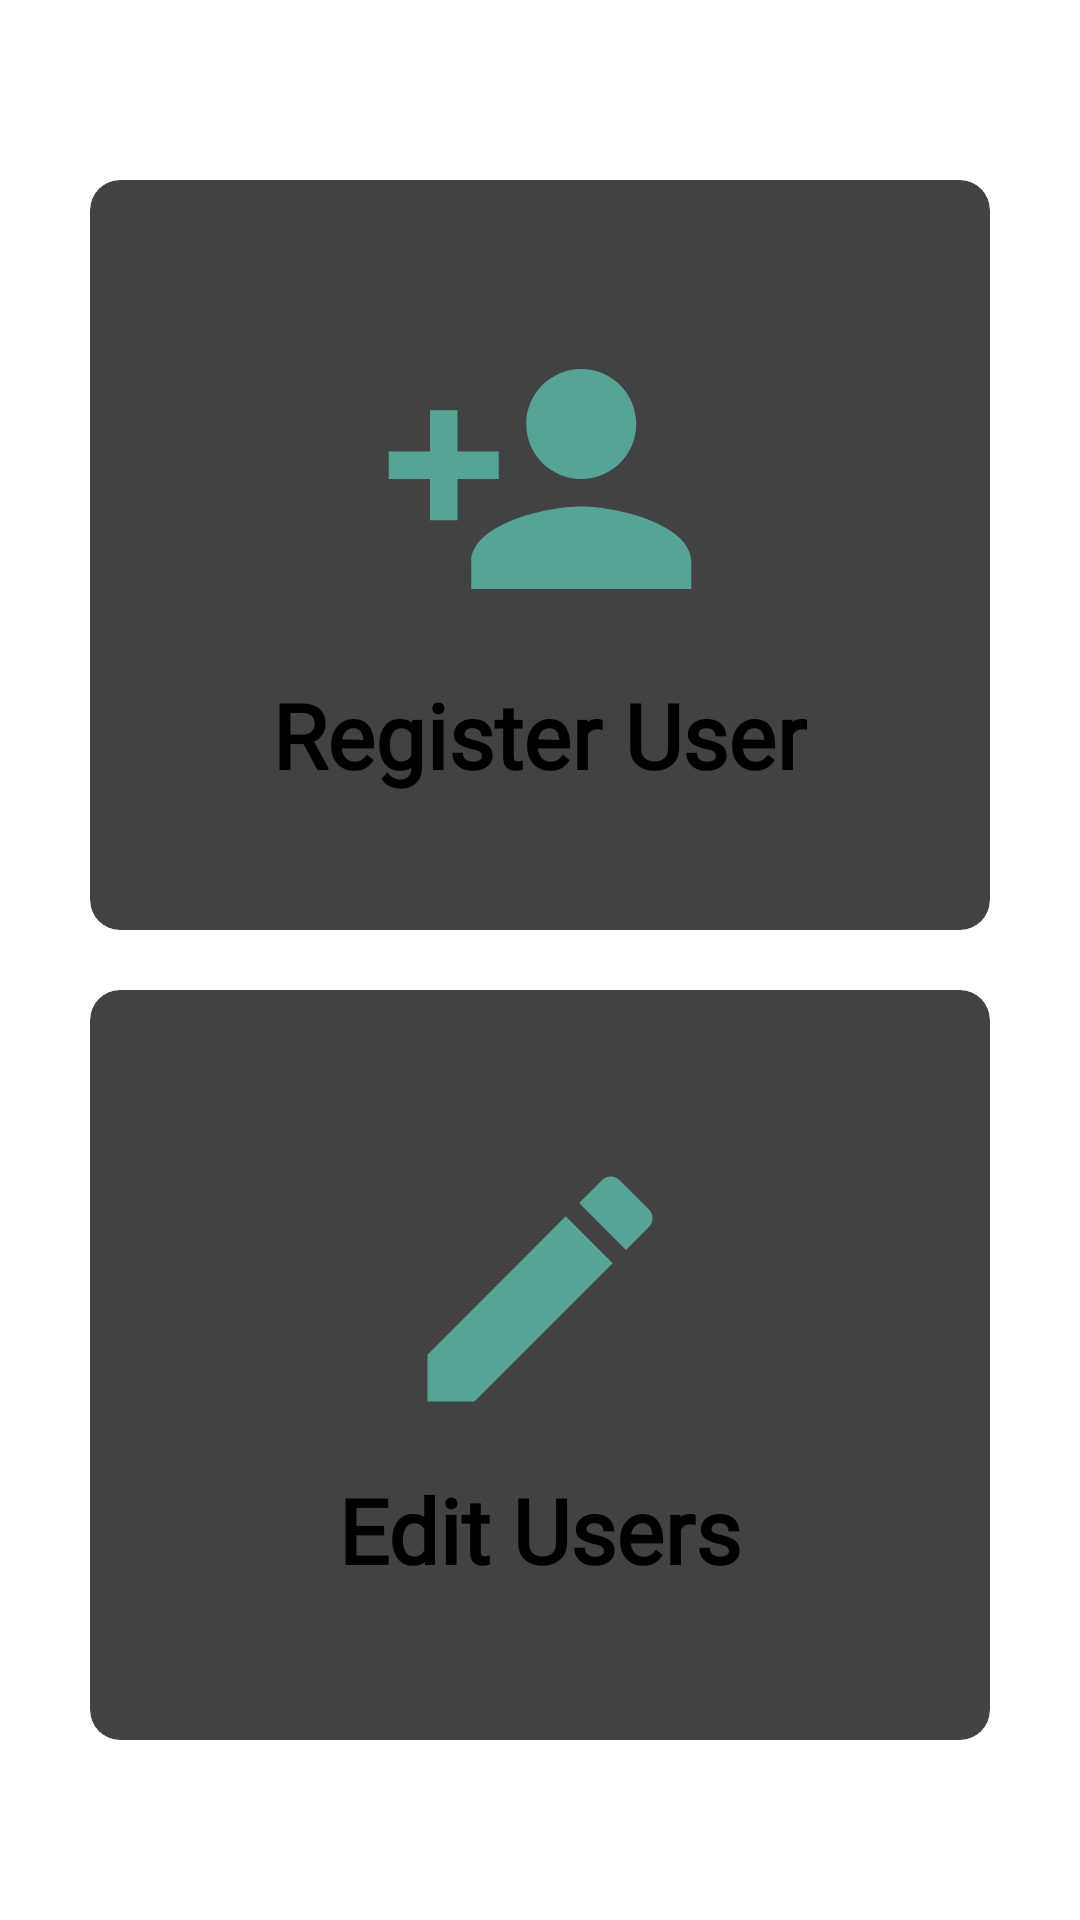

Here is an Android app screen rendered from its layout file. Give the layout XML and the strings, colors and styles it references.
<!-- AndroidManifest.xml: application theme Theme.Collection -->
<!-- res/layout/fragment_workers.xml -->
<?xml version="1.0" encoding="utf-8"?>
<androidx.constraintlayout.widget.ConstraintLayout xmlns:android="http://schemas.android.com/apk/res/android"
    xmlns:tools="http://schemas.android.com/tools"
    android:layout_width="match_parent"
    android:layout_height="match_parent"
    xmlns:app="http://schemas.android.com/apk/res-auto"
    tools:context=".userRegistration.WorkersFragment">





    <androidx.cardview.widget.CardView
        android:id="@+id/registerUsersFragment"
        android:layout_width="match_parent"
        android:layout_height="250dp"
        app:layout_constraintTop_toTopOf="parent"
        app:layout_constraintLeft_toLeftOf="parent"
        app:layout_constraintRight_toRightOf="parent"
        android:layout_marginStart="30dp"
        android:layout_marginEnd="30dp"
        android:layout_marginTop="60dp"
        app:cardCornerRadius="10dp"
        app:cardElevation="40dp"
        >

        <LinearLayout
            android:id="@+id/llCardView"
            android:layout_width="match_parent"
            android:layout_height="match_parent"
            android:orientation="vertical"
            android:gravity="center"
            >

            <ImageView
                android:id="@+id/user_register_user"
                android:layout_width="110dp"
                android:layout_height="110dp"
                android:src="@drawable/ic_person_add"
                />
            <TextView
                android:id="@+id/user_register_text"
                android:layout_width="wrap_content"
                android:layout_height="wrap_content"
                android:text="Register User"
                android:fontFamily="@font/adamina"
                android:textSize="30dp"
                android:textColor="@color/black"
                android:textStyle="bold"
                android:layout_marginTop="10dp"

                />


        </LinearLayout>

    </androidx.cardview.widget.CardView>

    <androidx.cardview.widget.CardView
        android:id="@+id/viewUsersFragment"
        android:layout_width="match_parent"
        android:layout_height="250dp"
        app:layout_constraintBottom_toBottomOf="parent"
        app:layout_constraintLeft_toLeftOf="parent"
        android:layout_marginStart="30dp"
        android:layout_marginEnd="30dp"
        android:layout_marginBottom="60dp"
        app:layout_constraintRight_toRightOf="parent"
        app:cardCornerRadius="10dp"
        app:cardElevation="40dp"
        >

        <LinearLayout
            android:id="@+id/llCardView2"
            android:layout_width="match_parent"
            android:layout_height="match_parent"
            android:orientation="vertical"
            android:gravity="center"
            >

            <ImageView
                android:id="@+id/users_edit_image"
                android:layout_width="100dp"
                android:layout_height="100dp"
                android:src="@drawable/ic_edit"
                />
            <TextView
                android:id="@+id/user_edit_text"
                android:layout_width="wrap_content"
                android:layout_height="wrap_content"
                android:text="Edit Users"
                android:fontFamily="@font/adamina"
                android:textSize="30dp"
                android:textColor="@color/black"
                android:textStyle="bold"
                android:layout_marginTop="10dp"

                />


        </LinearLayout>


    </androidx.cardview.widget.CardView>



</androidx.constraintlayout.widget.ConstraintLayout>
<!-- resources referenced by this layout -->
<resources>
  <!-- drawable ic_edit (drawable) -->
  <vector android:height="24dp" android:tint="#55A495"
      android:viewportHeight="24" android:viewportWidth="24"
      android:width="24dp" xmlns:android="http://schemas.android.com/apk/res/android">
      <path android:fillColor="@android:color/white" android:pathData="M3,17.25V21h3.75L17.81,9.94l-3.75,-3.75L3,17.25zM20.71,7.04c0.39,-0.39 0.39,-1.02 0,-1.41l-2.34,-2.34c-0.39,-0.39 -1.02,-0.39 -1.41,0l-1.83,1.83 3.75,3.75 1.83,-1.83z"/>
  </vector>
  <!-- drawable ic_person_add (drawable) -->
  <vector android:height="24dp" android:tint="#55A495"
      android:viewportHeight="24" android:viewportWidth="24"
      android:width="24dp" xmlns:android="http://schemas.android.com/apk/res/android">
      <path android:fillColor="@android:color/white" android:pathData="M15,12c2.21,0 4,-1.79 4,-4s-1.79,-4 -4,-4 -4,1.79 -4,4 1.79,4 4,4zM6,10L6,7L4,7v3L1,10v2h3v3h2v-3h3v-2L6,10zM15,14c-2.67,0 -8,1.34 -8,4v2h16v-2c0,-2.66 -5.33,-4 -8,-4z"/>
  </vector>
  <style name="Theme.Collection" parent="Theme.MaterialComponents.DayNight.DarkActionBar">
          
          <item name="colorPrimary">@color/purple_200</item>
          <item name="colorPrimaryVariant">@color/purple_700</item>
          <item name="colorOnPrimary">@color/black</item>
          
          <item name="colorSecondary">@color/teal_200</item>
          <item name="colorSecondaryVariant">@color/teal_200</item>
          <item name="colorOnSecondary">@color/black</item>
          
          <item name="android:statusBarColor" tools:targetApi="l">?attr/colorPrimaryVariant</item>
          
  
      </style>
  <!-- not gathered from this repository: default colours our renderer supplied (Android Studio template values) -->
  <color name="purple_200">#FFBB86FC</color>
  <color name="purple_700">#FF3700B3</color>
  <color name="teal_200">#FF03DAC5</color>
  <color name="black">#FF000000</color>
</resources>
